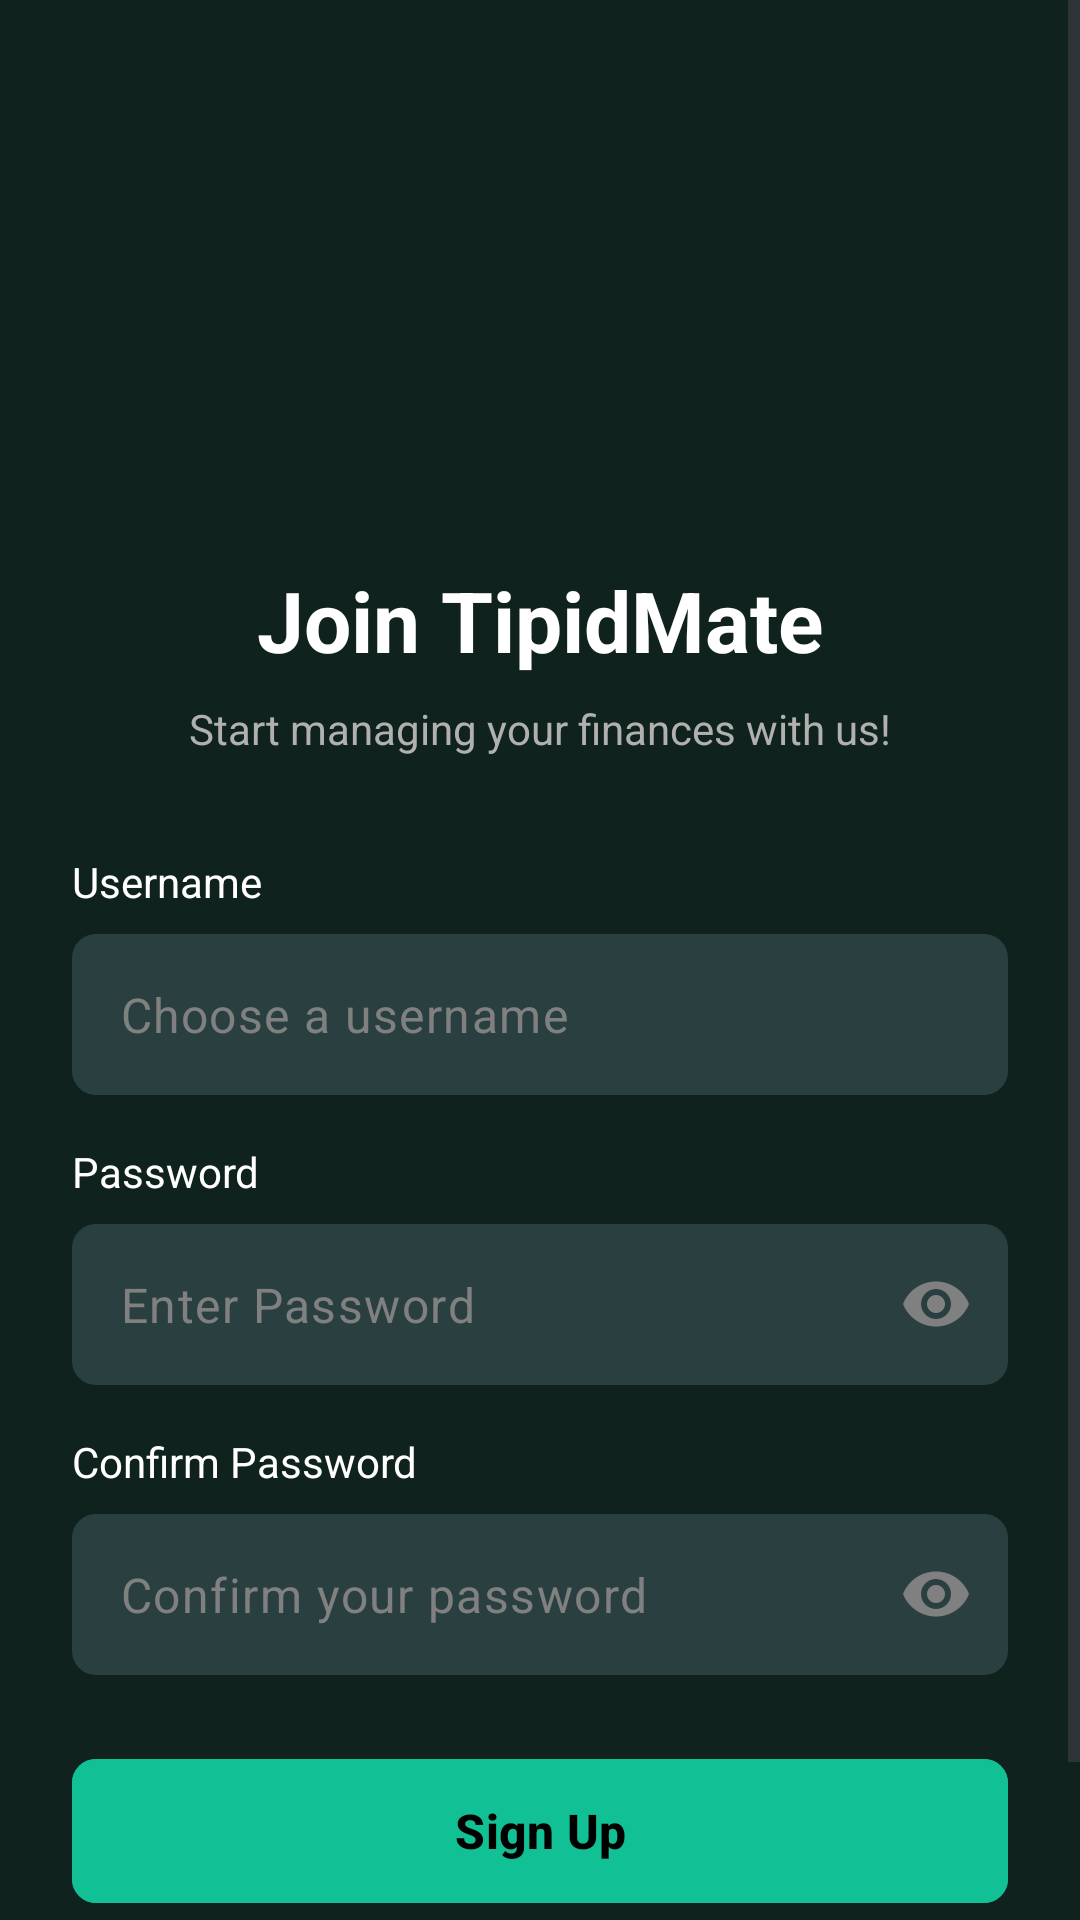

Produce the Android XML layout that renders to this screen, including the resource entries it uses.
<!-- AndroidManifest.xml: application theme Theme.TipidMate -->
<!-- res/layout/signup_screen.xml -->
<?xml version="1.0" encoding="utf-8"?>
<ScrollView xmlns:android="http://schemas.android.com/apk/res/android"
    xmlns:app="http://schemas.android.com/apk/res-auto"
    android:layout_width="match_parent"
    android:layout_height="match_parent"
    android:background="@color/dark_green"
    android:fillViewport="true">

    <androidx.constraintlayout.widget.ConstraintLayout
        android:layout_width="match_parent"
        android:layout_height="wrap_content"
        android:padding="24dp">

        
        <ImageView
            android:id="@+id/imgLogo"
            android:layout_width="80dp"
            android:layout_height="80dp"
            android:layout_marginTop="60dp"
            android:src="@drawable/ic_tipidmate"
            android:contentDescription="@string/logo_description"
            app:layout_constraintEnd_toEndOf="parent"
            app:layout_constraintStart_toStartOf="parent"
            app:layout_constraintTop_toTopOf="parent" />

        
        <TextView
            android:id="@+id/tvTitle"
            android:layout_width="wrap_content"
            android:layout_height="wrap_content"
            android:layout_marginTop="24dp"
            android:text="@string/join_tipidmate"
            android:textColor="@color/white"
            android:textSize="28sp"
            android:textStyle="bold"
            app:layout_constraintEnd_toEndOf="parent"
            app:layout_constraintStart_toStartOf="parent"
            app:layout_constraintTop_toBottomOf="@id/imgLogo" />

        
        <TextView
            android:id="@+id/tvSubtitle"
            android:layout_width="wrap_content"
            android:layout_height="wrap_content"
            android:layout_marginTop="8dp"
            android:text="@string/start_managing_finances"
            android:textColor="@color/secondary_text"
            android:textSize="14sp"
            app:layout_constraintEnd_toEndOf="parent"
            app:layout_constraintStart_toStartOf="parent"
            app:layout_constraintTop_toBottomOf="@id/tvTitle" />

        
        <TextView
            android:id="@+id/tvUsernameLabel"
            android:layout_width="match_parent"
            android:layout_height="wrap_content"
            android:layout_marginTop="32dp"
            android:text="@string/username"
            android:textColor="@color/white"
            android:textSize="14sp"
            app:layout_constraintTop_toBottomOf="@id/tvSubtitle" />

        
        <com.google.android.material.textfield.TextInputLayout
            android:id="@+id/tilUsername"
            android:layout_width="match_parent"
            android:layout_height="wrap_content"
            android:layout_marginTop="8dp"
            app:boxBackgroundColor="@color/input_field_background"
            app:boxBackgroundMode="filled"
            app:boxCornerRadiusBottomEnd="8dp"
            app:boxCornerRadiusBottomStart="8dp"
            app:boxCornerRadiusTopEnd="8dp"
            app:boxCornerRadiusTopStart="8dp"
            app:boxStrokeWidth="0dp"
            app:hintEnabled="false"
            app:layout_constraintTop_toBottomOf="@id/tvUsernameLabel">

            <com.google.android.material.textfield.TextInputEditText
                android:id="@+id/etUsername"
                android:layout_width="match_parent"
                android:layout_height="wrap_content"
                android:autofillHints="username"
                android:hint="@string/choose_username"
                android:inputType="text"
                android:padding="16dp"
                android:textColor="@color/white"
                android:textColorHint="@color/unselected_gray" />
        </com.google.android.material.textfield.TextInputLayout>

        
        <TextView
            android:id="@+id/tvPasswordLabel"
            android:layout_width="match_parent"
            android:layout_height="wrap_content"
            android:layout_marginTop="16dp"
            android:text="@string/password"
            android:textColor="@color/white"
            android:textSize="14sp"
            app:layout_constraintTop_toBottomOf="@id/tilUsername" />

        
        <com.google.android.material.textfield.TextInputLayout
            android:id="@+id/tilPassword"
            android:layout_width="match_parent"
            android:layout_height="wrap_content"
            android:layout_marginTop="8dp"
            app:boxBackgroundColor="@color/input_field_background"
            app:boxBackgroundMode="filled"
            app:boxCornerRadiusBottomEnd="8dp"
            app:boxCornerRadiusBottomStart="8dp"
            app:boxCornerRadiusTopEnd="8dp"
            app:boxCornerRadiusTopStart="8dp"
            app:boxStrokeWidth="0dp"
            app:endIconMode="password_toggle"
            app:endIconTint="@color/unselected_gray"
            app:hintEnabled="false"
            app:layout_constraintTop_toBottomOf="@id/tvPasswordLabel">

            <com.google.android.material.textfield.TextInputEditText
                android:id="@+id/etPassword"
                android:layout_width="match_parent"
                android:layout_height="wrap_content"
                android:autofillHints="password"
                android:hint="@string/enter_password"
                android:inputType="textPassword"
                android:padding="16dp"
                android:textColor="@color/white"
                android:textColorHint="@color/unselected_gray" />
        </com.google.android.material.textfield.TextInputLayout>

        
        <TextView
            android:id="@+id/tvConfirmPasswordLabel"
            android:layout_width="match_parent"
            android:layout_height="wrap_content"
            android:layout_marginTop="16dp"
            android:text="@string/confirm_password"
            android:textColor="@color/white"
            android:textSize="14sp"
            app:layout_constraintTop_toBottomOf="@id/tilPassword" />

        
        <com.google.android.material.textfield.TextInputLayout
            android:id="@+id/tilConfirmPassword"
            android:layout_width="match_parent"
            android:layout_height="wrap_content"
            android:layout_marginTop="8dp"
            app:boxBackgroundColor="@color/input_field_background"
            app:boxBackgroundMode="filled"
            app:boxCornerRadiusBottomEnd="8dp"
            app:boxCornerRadiusBottomStart="8dp"
            app:boxCornerRadiusTopEnd="8dp"
            app:boxCornerRadiusTopStart="8dp"
            app:boxStrokeWidth="0dp"
            app:endIconMode="password_toggle"
            app:endIconTint="@color/unselected_gray"
            app:hintEnabled="false"
            app:layout_constraintTop_toBottomOf="@id/tvConfirmPasswordLabel">

            <com.google.android.material.textfield.TextInputEditText
                android:id="@+id/etConfirmPassword"
                android:layout_width="match_parent"
                android:layout_height="wrap_content"
                android:autofillHints="password"
                android:hint="@string/confirm_your_password"
                android:inputType="textPassword"
                android:padding="16dp"
                android:textColor="@color/white"
                android:textColorHint="@color/unselected_gray" />
        </com.google.android.material.textfield.TextInputLayout>

        
        <com.google.android.material.button.MaterialButton
            android:id="@+id/btnSignUp"
            android:layout_width="match_parent"
            android:layout_height="56dp"
            android:layout_marginTop="24dp"
            android:backgroundTint="@color/primary_accent"
            android:text="@string/sign_up"
            android:textColor="@color/black"
            android:textSize="16sp"
            android:textStyle="bold"
            app:cornerRadius="8dp"
            app:layout_constraintTop_toBottomOf="@id/tilConfirmPassword" />

        
        <LinearLayout
            android:id="@+id/llLogIn"
            android:layout_width="wrap_content"
            android:layout_height="wrap_content"
            android:layout_marginTop="16dp"
            android:orientation="horizontal"
            app:layout_constraintEnd_toEndOf="parent"
            app:layout_constraintStart_toStartOf="parent"
            app:layout_constraintTop_toBottomOf="@id/btnSignUp">

            <TextView
                android:layout_width="wrap_content"
                android:layout_height="wrap_content"
                android:text="@string/already_have_account"
                android:textColor="@color/secondary_text"
                android:textSize="14sp" />

            <TextView
                android:id="@+id/tvLogIn"
                android:layout_width="wrap_content"
                android:layout_height="wrap_content"
                android:text="@string/log_in"
                android:textColor="@color/primary_accent"
                android:textSize="14sp"
                android:textStyle="bold" />
        </LinearLayout>

    </androidx.constraintlayout.widget.ConstraintLayout>
</ScrollView>
<!-- resources referenced by this layout -->
<resources>
  <color name="black">#FF000000</color>
  <color name="dark_green">#10221D</color>
  <color name="input_field_background">#2a4040</color>
  <color name="primary_accent">#12C095</color>
  <color name="secondary_text">#B0B0B0</color>
  <color name="unselected_gray">#808080</color>
  <color name="white">#FFFFFFFF</color>
  <string name="already_have_account">Already have an account?</string>
  <string name="choose_username">Choose a username</string>
  <string name="confirm_password">Confirm Password</string>
  <string name="confirm_your_password">Confirm your password</string>
  <string name="enter_password">Enter Password</string>
  <string name="join_tipidmate">Join TipidMate</string>
  <string name="log_in">Log in</string>
  <string name="logo_description">Logo</string>
  <string name="password">Password</string>
  <string name="sign_up">Sign Up</string>
  <string name="start_managing_finances">Start managing your finances with us!</string>
  <string name="username">Username</string>
  <style name="Theme.TipidMate" parent="Base.Theme.TipidMate" />
  <style name="Base.Theme.TipidMate" parent="Theme.Material3.DayNight.NoActionBar">
          
          
      </style>
</resources>
